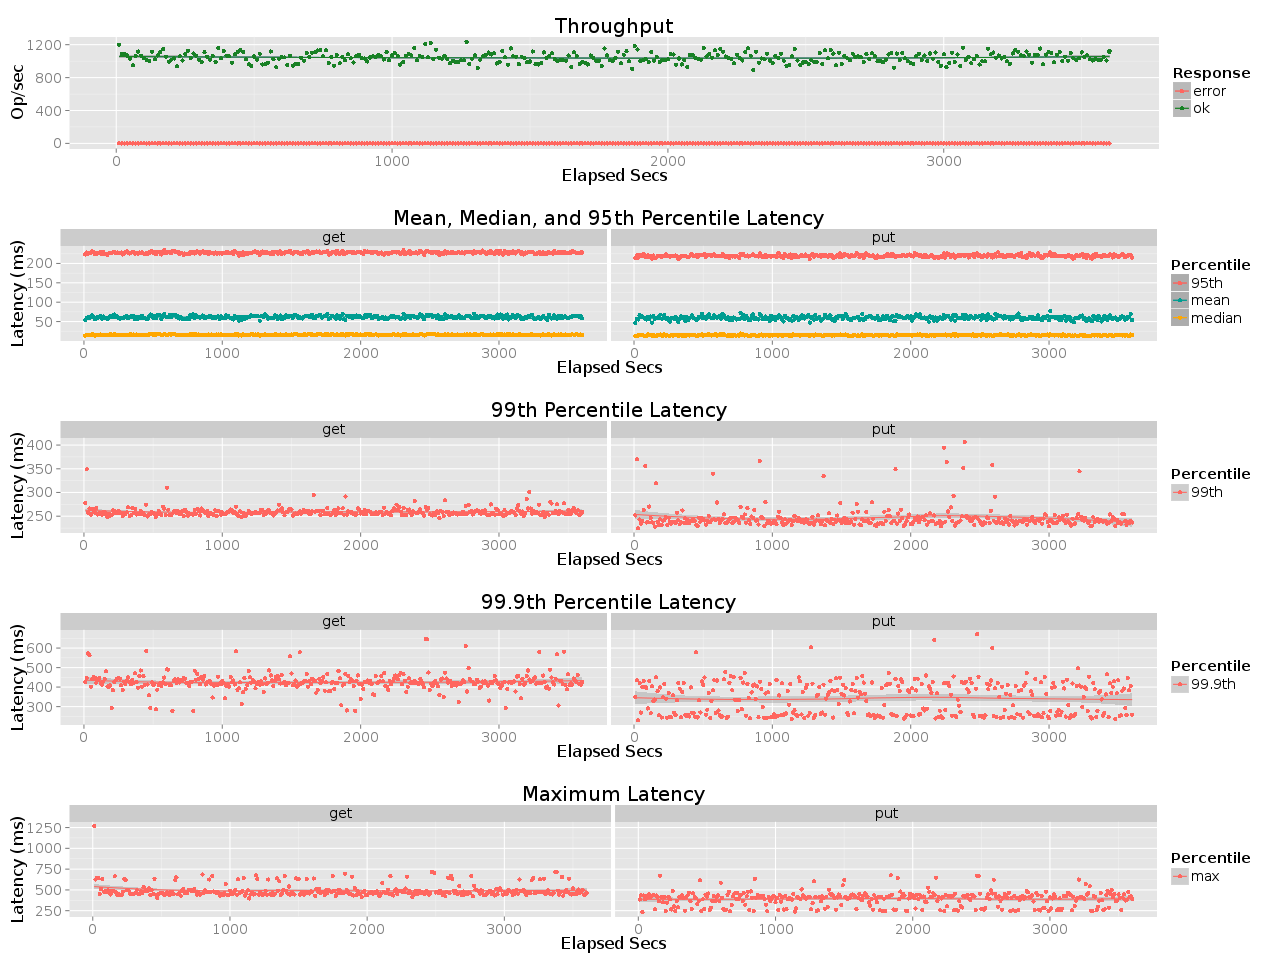

Data behind this chart, as committed beside it:
elapsed, window, total, successful, failed
10, 10, 11972, 11972, 0
20, 10, 10847, 10847, 0
30, 10, 10853, 10853, 0
40, 10, 10679, 10679, 0
50, 9.999, 10296, 10296, 0
60, 10, 9480, 9480, 0
70, 10, 10634, 10634, 0
80, 10, 11158, 11158, 0
90, 9.999, 10668, 10668, 0
100, 10, 10340, 10340, 0
110, 9.998, 10140, 10140, 0
120, 10, 10031, 10031, 0
130, 10, 11136, 11136, 0
140, 10, 10228, 10228, 0
150, 10, 10690, 10690, 0
160, 10, 11078, 11078, 0
170, 9.998, 11461, 11461, 0
180, 10, 10547, 10547, 0
190, 10, 9934, 9934, 0
200, 10, 10181, 10181, 0
210, 10, 10319, 10319, 0
220, 10, 9353, 9353, 0
230, 9.999, 10574, 10574, 0
240, 9.999, 10078, 10078, 0
250, 10, 10858, 10858, 0
260, 9.999, 11253, 11253, 0
270, 10, 10354, 10354, 0
280, 10.0, 10936, 10936, 0
290, 10, 10658, 10658, 0
300, 10, 10141, 10141, 0
310, 10, 9885, 9885, 0
320, 10, 11079, 11079, 0
330, 10, 10540, 10540, 0
340, 9.999, 10172, 10172, 0
350, 10, 10615, 10615, 0
360, 10, 9930, 9930, 0
370, 9.999, 11585, 11585, 0
380, 10, 10358, 10358, 0
390, 10, 11249, 11249, 0
400, 10, 10668, 10668, 0
410, 9.999, 10580, 10580, 0
420, 10, 9808, 9808, 0
430, 10, 10840, 10840, 0
440, 10, 11098, 11098, 0
450, 10, 11335, 11335, 0
460, 10, 11119, 11119, 0
470, 10, 10231, 10231, 0
480, 10, 9603, 9603, 0
490, 10, 9442, 9442, 0
500, 9.999, 10560, 10560, 0
510, 10, 10170, 10170, 0
520, 10, 10913, 10913, 0
530, 10, 9595, 9595, 0
540, 10, 9629, 9629, 0
550, 10, 9786, 9786, 0
560, 9.999, 11165, 11165, 0
570, 10, 10222, 10222, 0
580, 10, 9257, 9257, 0
590, 10, 10304, 10304, 0
600, 10, 10528, 10528, 0
... 301 more rows
